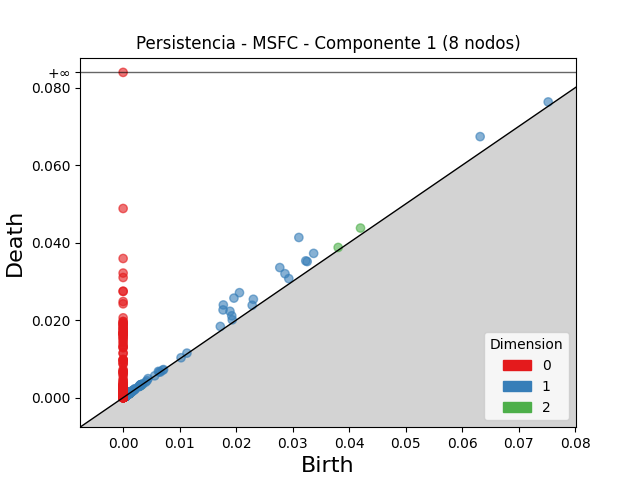

The data file committed next to this chart (first rows):
dimension, birth, death
2, 0.04201, 0.04378
2, 0.03806, 0.03877
2, 0.00129, 0.001448
2, 0.001104, 0.001241
2, 0.0009511, 0.001058
2, 0.002992, 0.003087
2, 0.003332, 0.00341
2, 0.001241, 0.00132
2, 0.0009069, 0.0009695
2, 0.000874, 0.0009341
2, 0.001014, 0.00107
2, 0.0005818, 0.0006351
2, 0.0007302, 0.000771
2, 0.0007507, 0.0007893
2, 0.0009842, 0.001022
2, 0.0005889, 0.0006262
2, 0.0004993, 0.0005283
2, 0.001045, 0.001072
2, 0.0007104, 0.0007361
2, 0.000748, 0.0007724
2, 0.0009828, 0.001006
2, 0.0009862, 0.001009
2, 0.0006179, 0.0006405
2, 0.0004221, 0.0004437
2, 0.0009175, 0.000939
2, 0.001097, 0.001118
2, 0.0005088, 0.0005283
2, 0.0007548, 0.0007721
2, 0.0006576, 0.0006745
2, 0.001098, 0.001114
2, 0.001341, 0.001356
2, 0.0008794, 0.0008939
2, 0.0008598, 0.0008736
2, 0.0004702, 0.0004837
2, 0.0006552, 0.0006681
2, 0.0007144, 0.0007271
2, 0.0009763, 0.0009884
2, 0.0002362, 0.0002474
2, 0.0009466, 0.0009568
2, 0.001005, 0.001015
2, 0.003147, 0.003155
2, 0.0006576, 0.0006651
2, 0.0009348, 0.000941
2, 0.0009769, 0.0009831
2, 0.000746, 0.0007513
2, 0.0006287, 0.0006337
2, 0.0009908, 0.0009958
2, 0.0007746, 0.0007783
2, 0.0004815, 0.0004852
2, 0.0004468, 0.0004499
2, 0.0004649, 0.0004676
2, 0.0009851, 0.0009875
2, 0.0004527, 0.0004532
2, 0.00059, 0.0005905
2, 0.0006487, 0.0006487
1, 0.0311, 0.04135
1, 0.02059, 0.02709
1, 0.01773, 0.02393
1, 0.01961, 0.0257
1, 0.02773, 0.03358
... 3,635 more rows
